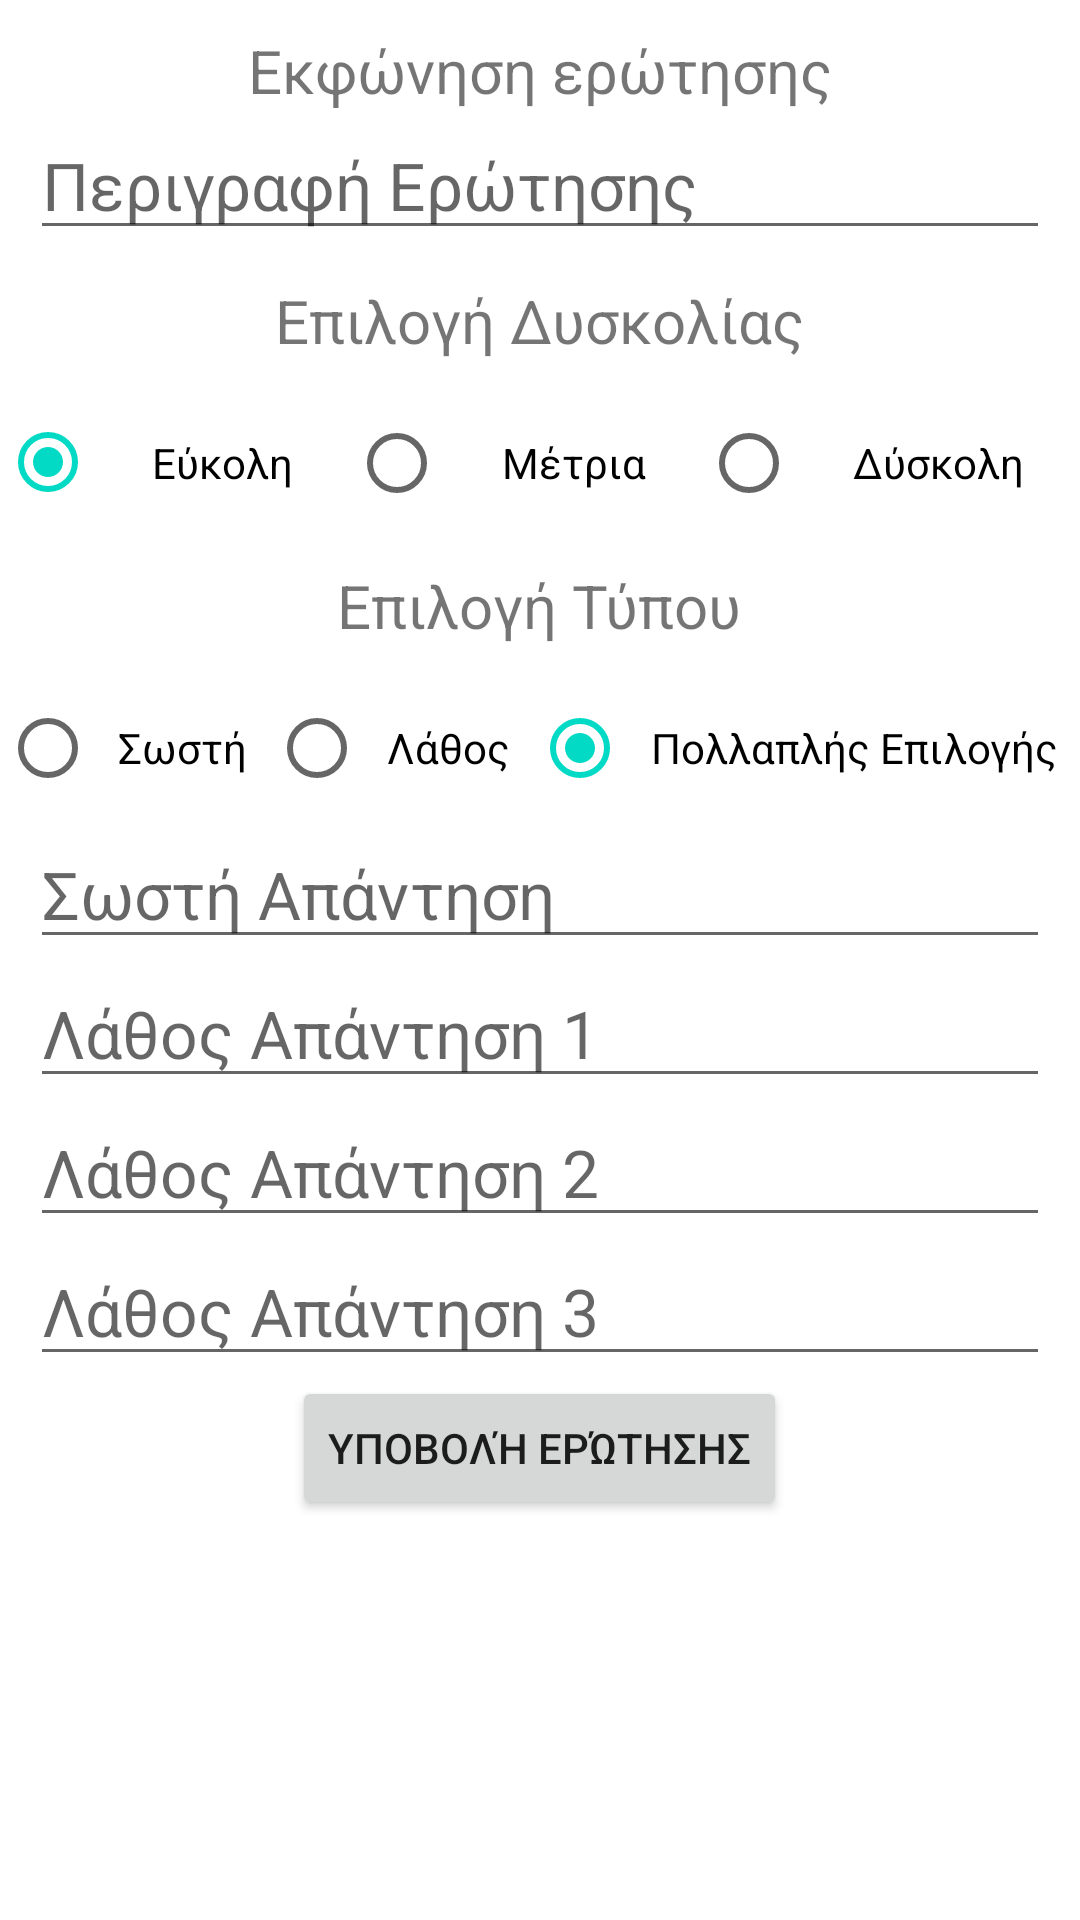

Write the Android layout XML for this screen, with the resource values it uses.
<!-- AndroidManifest.xml: application theme Theme.LearningApp -->
<!-- res/layout/activity_add_questions.xml -->
<?xml version="1.0" encoding="utf-8"?>
<ScrollView xmlns:android="http://schemas.android.com/apk/res/android"
    xmlns:tools="http://schemas.android.com/tools"
    android:layout_width="match_parent"
    android:layout_height="match_parent"
    tools:context="com.example.view.question.addQuestions.AddQuestionsActivity">

    <LinearLayout
        android:layout_width="match_parent"
        android:layout_height="wrap_content"
        android:orientation="vertical">

        <TextView
            android:textSize="20sp"
            android:layout_marginTop="10dp"
            android:id="@+id/chooseDescription"
            android:layout_width="wrap_content"
            android:layout_height="wrap_content"
            android:layout_gravity="center"
            android:text="@string/description" />

        <EditText
            android:textSize="22sp"
            android:id="@+id/editQuestionDescription"
            android:layout_width="match_parent"
            android:layout_height="wrap_content"
            android:ems="10"
            android:layout_gravity="center"
            android:inputType = "textMultiLine"
            android:layout_marginLeft="10dp"
            android:layout_marginRight="10dp"
            android:hint="@string/questionDescription"
            />


        <TextView
            android:textSize="20sp"
            android:layout_marginTop="10dp"
            android:id="@+id/chooseDifficulty"
            android:layout_width="wrap_content"
            android:layout_height="wrap_content"
            android:layout_gravity="center"
            android:text="@string/chooseDifficulty" />

        <RadioGroup
            android:layout_marginTop="10dp"
            android:layout_gravity="center"
            android:id="@+id/radioGroupDifficulty"
            android:layout_width="match_parent"
            android:layout_height="wrap_content"
            android:orientation="horizontal"
            >

                <RadioButton
                    android:id="@+id/radioBtnEasy"
                    android:layout_width="wrap_content"
                    android:layout_height="37dp"
                    android:layout_gravity="center"
                    android:layout_weight="1"
                    android:checked="true"
                    android:gravity="center"
                    android:onClick="checkLevelButton"
                    android:text="@string/easy" />

            <RadioButton
                android:id="@+id/radioBtnMedium"
                android:layout_width="wrap_content"
                android:layout_height="match_parent"
                android:layout_weight="1"
                android:layout_gravity="center"
                android:gravity="center"
                android:onClick="checkLevelButton"
                android:text="@string/medium" />

            <RadioButton
                android:id="@+id/radioBtnHard"
                android:layout_width="wrap_content"
                android:layout_height="wrap_content"
                android:layout_weight="1"
                android:layout_gravity="center"
                android:gravity="center"
                android:onClick="checkLevelButton"
                android:text="@string/hard" />
        </RadioGroup>

        <TextView
            android:textSize="20sp"
            android:layout_marginTop="10dp"
            android:id="@+id/textView"
            android:layout_width="wrap_content"
            android:layout_height="wrap_content"
            android:layout_gravity="center"
            android:text="@string/chooseType" />

        <RadioGroup
            android:layout_marginTop="10dp"
            android:layout_gravity="center"
            android:id="@+id/radioGroupType"
            android:layout_width="match_parent"
            android:layout_height="wrap_content"
            android:orientation="horizontal"
            >

            <RadioButton
                android:id="@+id/trueIsCorrect"
                android:layout_width="wrap_content"
                android:layout_height="match_parent"
                android:layout_weight="1"
                android:layout_gravity="center"
                android:gravity="center"
                android:onClick="checkTypeButton"
                android:text="@string/trueAnswer"/>

            <RadioButton
                android:id="@+id/falseIsCorrect"
                android:layout_width="wrap_content"
                android:layout_height="match_parent"
                android:layout_weight="1"
                android:layout_gravity="center"
                android:gravity="center"
                android:onClick="checkTypeButton"
                android:text="@string/falseAnswer" />

            <RadioButton
                android:id="@+id/multipleChoice"
                android:layout_width="wrap_content"
                android:layout_height="match_parent"
                android:layout_weight="1"
                android:layout_gravity="center"
                android:gravity="center"
                android:checked="true"
                android:onClick="checkTypeButton"
                android:text="@string/multipleChoice" />
        </RadioGroup>
        <EditText
            android:textSize="22sp"
            android:id="@+id/editCorrectAnswerDesription"
            android:layout_width="match_parent"
            android:layout_height="wrap_content"
            android:layout_marginLeft="10dp"
            android:layout_marginRight="10dp"
            android:ems="10"
            android:layout_gravity="center"
            android:inputType="text"
            android:hint="@string/correctAnswerDescription"
            />

        <EditText
            android:textSize="22sp"
            android:id="@+id/editFalseAnswer1Description"
            android:layout_width="match_parent"
            android:layout_height="wrap_content"
            android:ems="10"
            android:layout_marginLeft="10dp"
            android:layout_marginRight="10dp"
            android:layout_gravity="center"
            android:inputType="text"
            android:hint="@string/falseAnswerDescription1"
            />

        <EditText
            android:textSize="22sp"
            android:id="@+id/editFalseAnswer2Description"
            android:layout_width="match_parent"
            android:layout_height="wrap_content"
            android:ems="10"
            android:layout_marginLeft="10dp"
            android:layout_marginRight="10dp"
            android:layout_gravity="center"
            android:inputType="text"
            android:hint="@string/falseAnswerDescription2"
            />

        <EditText
            android:textSize="22sp"
            android:id="@+id/editFalseAnswer3Description"
            android:layout_width="match_parent"
            android:layout_height="wrap_content"
            android:ems="10"
            android:layout_marginLeft="10dp"
            android:layout_marginRight="10dp"
            android:layout_gravity="center"
            android:inputType="text"
            android:hint="@string/falseAnswerDescription3"
            />

        <Button
            android:id="@+id/addQuestionButton"
            android:layout_width="wrap_content"
            android:layout_height="match_parent"
            android:layout_gravity="center"
            android:text="@string/submitQuestion">
        </Button>
    </LinearLayout>
</ScrollView>
<!-- resources referenced by this layout -->
<resources>
  <string name="chooseDifficulty">Επιλογή Δυσκολίας</string>
  <string name="chooseType">Επιλογή Τύπου</string>
  <string name="correctAnswerDescription">Σωστή Απάντηση</string>
  <string name="description">Εκφώνηση ερώτησης</string>
  <string name="easy">Εύκολη</string>
  <string name="falseAnswer">Λάθος</string>
  <string name="falseAnswerDescription1">Λάθος Απάντηση 1</string>
  <string name="falseAnswerDescription2">Λάθος Απάντηση 2</string>
  <string name="falseAnswerDescription3">Λάθος Απάντηση 3</string>
  <string name="hard">Δύσκολη</string>
  <string name="medium">Μέτρια</string>
  <string name="multipleChoice">Πολλαπλής Επιλογής</string>
  <string name="questionDescription">Περιγραφή Ερώτησης</string>
  <string name="submitQuestion">Υποβολή ερώτησης</string>
  <string name="trueAnswer">Σωστή</string>
  <style name="Theme.LearningApp" parent="Theme.MaterialComponents.DayNight.DarkActionBar">
          
          <item name="colorPrimary">#AD7FFB</item>
          <item name="colorPrimaryVariant">#92B2FD</item>
          <item name="colorOnPrimary">@color/whitish</item>
          
          <item name="colorSecondary">@color/teal_200</item>
          <item name="colorSecondaryVariant">@color/teal_700</item>
          <item name="colorOnSecondary">@color/black</item>
          
          <item name="android:statusBarColor" tools:targetApi="l">?attr/colorPrimaryVariant</item>
          
      </style>
  <color name="whitish">#F9FAFE</color>
  <color name="teal_200">#FF03DAC5</color>
  <color name="teal_700">#FF018786</color>
  <color name="black">#FF000000</color>
</resources>
